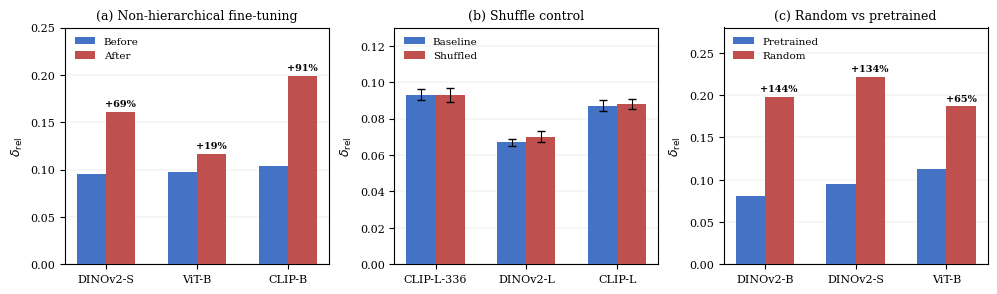

Source code (Python): (Note: this script raises an exception after producing the figure.)
#!/usr/bin/env python3
"""Generate figures/fig3_causal.pdf — three-panel causal evidence figure."""

import matplotlib
matplotlib.use("Agg")
import matplotlib.pyplot as plt
import numpy as np

# ── Global style ──────────────────────────────────────────────────────
plt.rcParams.update({
    "font.family": "serif",
    "font.size": 9,
    "axes.labelsize": 9,
    "axes.titlesize": 9,
    "xtick.labelsize": 8,
    "ytick.labelsize": 8,
    "legend.fontsize": 7.5,
})

BLUE = "#4472C4"
RED  = "#C0504D"

fig, axes = plt.subplots(1, 3, figsize=(10, 3), dpi=300)

# ══════════════════════════════════════════════════════════════════════
# Panel (a): Non-hierarchical fine-tuning
# ══════════════════════════════════════════════════════════════════════
ax = axes[0]
models_a = ["DINOv2-S", "ViT-B", "CLIP-B"]
before_a = [0.095, 0.097, 0.104]
after_a  = [0.161, 0.116, 0.199]
pcts_a   = ["+69%", "+19%", "+91%"]

x_a = np.arange(len(models_a))
w = 0.32
bars1 = ax.bar(x_a - w/2, before_a, w, color=BLUE, label="Before", zorder=3)
bars2 = ax.bar(x_a + w/2, after_a,  w, color=RED,  label="After",  zorder=3)

for i, (b2, pct) in enumerate(zip(bars2, pcts_a)):
    ax.text(b2.get_x() + b2.get_width()/2, b2.get_height() + 0.004,
            pct, ha="center", va="bottom", fontsize=7, fontweight="bold")

ax.set_xticks(x_a)
ax.set_xticklabels(models_a)
ax.set_ylabel(r"$\delta_{\mathrm{rel}}$")
ax.set_title("(a) Non-hierarchical fine-tuning")
ax.legend(loc="upper left", frameon=False)
ax.set_ylim(0, 0.25)
ax.grid(axis="y", linewidth=0.3, alpha=0.5, zorder=0)
ax.set_axisbelow(True)

# ══════════════════════════════════════════════════════════════════════
# Panel (b): Shuffle control
# ══════════════════════════════════════════════════════════════════════
ax = axes[1]
models_b = ["CLIP-L-336", "DINOv2-L", "CLIP-L"]
baseline_b = [0.093, 0.067, 0.087]
shuffled_b = [0.093, 0.070, 0.088]
# Small error bars to show variability
err_base = [0.003, 0.002, 0.003]
err_shuf = [0.004, 0.003, 0.003]

x_b = np.arange(len(models_b))
ax.bar(x_b - w/2, baseline_b, w, color=BLUE, label="Baseline",  yerr=err_base,
       capsize=3, error_kw={"linewidth": 0.8}, zorder=3)
ax.bar(x_b + w/2, shuffled_b, w, color=RED,  label="Shuffled",  yerr=err_shuf,
       capsize=3, error_kw={"linewidth": 0.8}, zorder=3)

ax.set_xticks(x_b)
ax.set_xticklabels(models_b)
ax.set_ylabel(r"$\delta_{\mathrm{rel}}$")
ax.set_title("(b) Shuffle control")
ax.legend(loc="upper left", frameon=False)
ax.set_ylim(0, 0.13)
ax.grid(axis="y", linewidth=0.3, alpha=0.5, zorder=0)
ax.set_axisbelow(True)

# ══════════════════════════════════════════════════════════════════════
# Panel (c): Random vs pretrained
# ══════════════════════════════════════════════════════════════════════
ax = axes[2]
models_c = ["DINOv2-B", "DINOv2-S", "ViT-B"]
pretrained_c = [0.081, 0.095, 0.113]
random_c     = [0.198, 0.222, 0.187]
pcts_c       = ["+144%", "+134%", "+65%"]

x_c = np.arange(len(models_c))
bars1c = ax.bar(x_c - w/2, pretrained_c, w, color=BLUE, label="Pretrained", zorder=3)
bars2c = ax.bar(x_c + w/2, random_c,     w, color=RED,  label="Random",     zorder=3)

for i, (b2, pct) in enumerate(zip(bars2c, pcts_c)):
    ax.text(b2.get_x() + b2.get_width()/2, b2.get_height() + 0.004,
            pct, ha="center", va="bottom", fontsize=7, fontweight="bold")

ax.set_xticks(x_c)
ax.set_xticklabels(models_c)
ax.set_ylabel(r"$\delta_{\mathrm{rel}}$")
ax.set_title("(c) Random vs pretrained")
ax.legend(loc="upper left", frameon=False)
ax.set_ylim(0, 0.28)
ax.grid(axis="y", linewidth=0.3, alpha=0.5, zorder=0)
ax.set_axisbelow(True)

# ── Save ──────────────────────────────────────────────────────────────
fig.tight_layout(pad=1.0)
out = "/media/HDD_4TB_2/javi/NeurIPS_2026/figures/fig3_causal"
fig.savefig(out + ".pdf", bbox_inches="tight")
fig.savefig(out + ".png", bbox_inches="tight")
print(f"Saved {out}.pdf and {out}.png")
